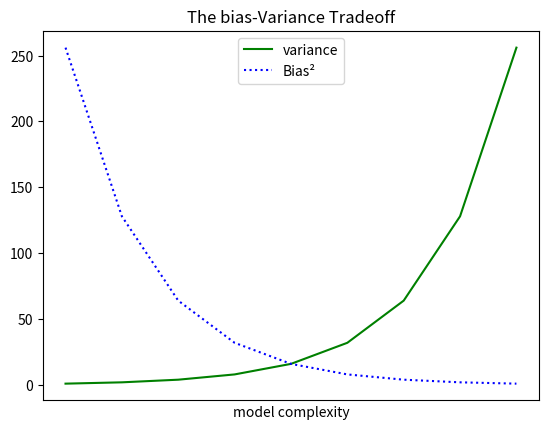

Write the Python code that produced this figure. (Note: this script raises an exception after producing the figure.)
#!/usr/bin/env python3
# -*- coding: utf-8 -*-
"""
Created on Wed Oct 26 07:34:51 2022

[redacted]

Data Science do Zero
Ch03 - Visualização

Gráficos de linhas

plt.plot

"""
import matplotlib.pyplot as plt

variance = [1,2,4,8,16,32,64,128,256]
bias_squared = [256, 128, 64,32, 16,8,4,2,1]

total_error = [x+ y for x,y in zip(variance, bias_squared)] 
xs = [i for i, _ in enumerate(variance)]

# podemos fazer multiplas chamadas para plt.plot
# para mostrar múltiplas sérires no mesmo gráfico

plt.plot(xs, variance, 'g-', label='variance') # linha verde sólida
plt.plot(xs,bias_squared, 'b:', label='Bias²' ) # linha vermelha de ponto 
                                                # tracejado
plt.legend(loc=9)
plt.xlabel("model complexity")
plt.xticks([])
plt.title("The bias-Variance Tradeoff")
plt.savefig("..//dszero/ch03/figura03_06.png")
plt.show()